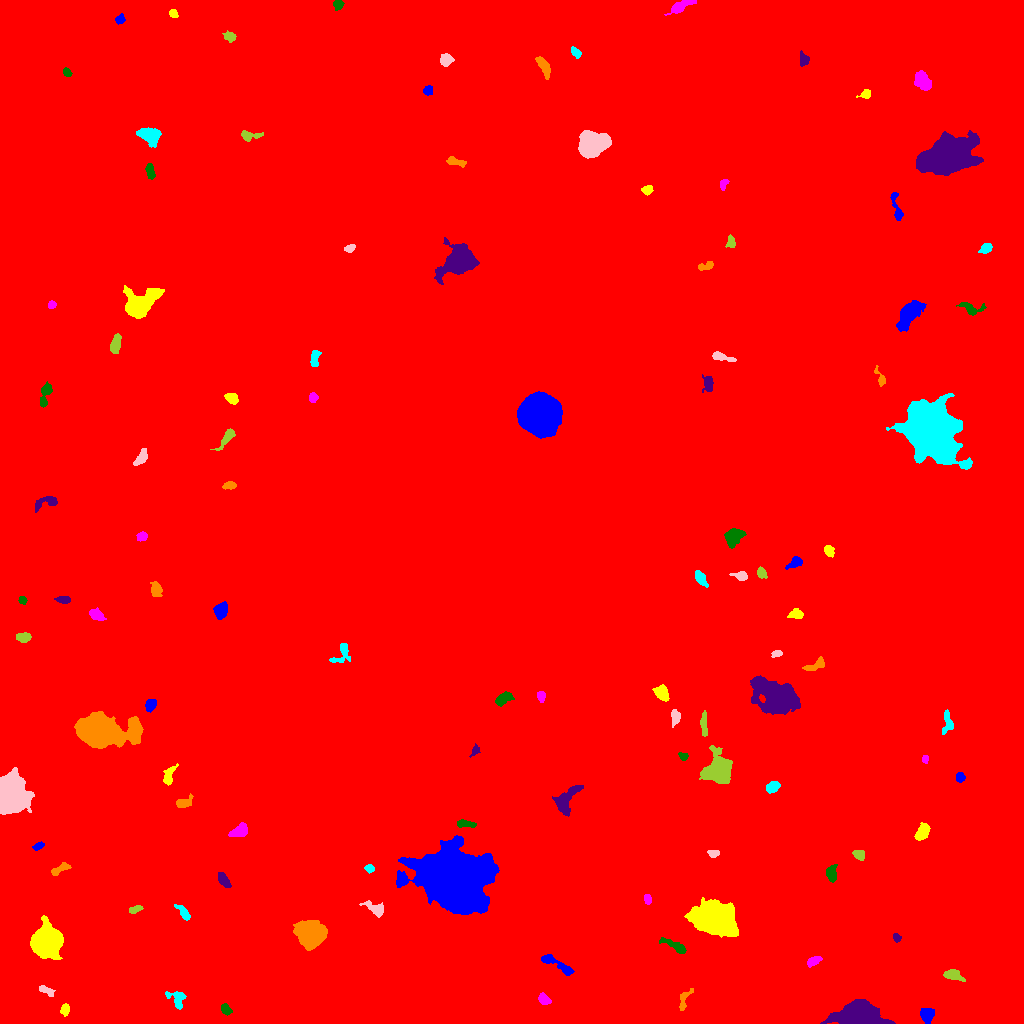

The file beside this chart, header and first rows:
ID, X, Y, A, B, theta, total_flux, mu_max, mu_median, mu_mean, R_fwhm, R_e, R10, R90, x_start, x_end, y_start, y_end, area, greylevel
0, 512.4, 511.7, 308.6, 300.2, 0.8915, 1987553, 15.0, 2.0, 2.245, 87.19, 228.7, 84.45, 381.6, 0, 1023, 0, 1023, 885448, 2.245
1, 926.5, 8.517, 3.627, 3.002, -1.324, 625.0, 7.0, 3.0, 3.324, 5.078, 4.146, 1.596, 6.604, 920, 934, 0, 15, 188, 10.32
2, 64.99, 13.88, 2.809, 1.912, 1.455, 320.0, 7.0, 3.0, 3.265, 3.523, 2.877, 1.128, 4.652, 60, 69, 7, 20, 98, 10.27
3, 544, 24.2, 3.246, 2.231, -0.8258, 236.0, 4.0, 2.0, 1.967, 4.918, 3.385, 1.262, 5.352, 538, 551, 19, 31, 120, 8.967
4, 226, 14.18, 2.944, 2.016, -0.8629, 290.0, 6.0, 3.0, 2.816, 4.37, 3.141, 1.262, 4.787, 221, 232, 8, 20, 103, 11.82
5, 860.6, 7.172, 8.042, 5.079, -0.02601, 32023, 124.0, 14.0, 30.67, 8.078, 7.225, 2.877, 12.37, 820, 895, 0, 24, 1044, 37.67
6, 683.8, 23.84, 6.519, 2.321, 1.218, 272.0, 4.0, 2.0, 1.889, 5.202, 3.7, 1.382, 5.917, 679, 693, 13, 35, 144, 8.889
7, 176.9, 24.16, 5.551, 3.856, -0.9221, 331.0, 4.0, 2.0, 1.631, 6.077, 4.549, 1.596, 6.84, 165, 186, 14, 32, 203, 8.631
8, 46.31, 32.73, 4.43, 1.879, -0.4433, 372.0, 6.0, 3.0, 3.292, 4.983, 3.478, 1.382, 5.262, 39, 55, 27, 38, 113, 9.292
9, 954, 48.07, 5.009, 2.451, -0.3087, 605.0, 7.0, 3.0, 3.361, 4.918, 4.297, 1.693, 6.699, 943, 965, 42, 54, 180, 9.361
10, 249.7, 39.38, 3.602, 3.398, -0.3254, 382.0, 6.0, 2.0, 2.234, 4.652, 3.827, 1.493, 6.18, 241, 257, 32, 47, 171, 9.234
11, 556.9, 59.11, 10.6, 2.285, -0.5346, 890.0, 6.0, 3.0, 3.436, 7.527, 5.293, 2.111, 8.078, 541, 574, 48, 69, 259, 9.436
12, 46.13, 82.37, 6.034, 5.963, 1.104, 20002, 80.0, 13.0, 21.05, 7.878, 7.313, 2.877, 12.5, 30, 63, 64, 108, 950, 28.05
13, 814.2, 62.68, 3.874, 1.883, 0.494, 251.0, 5.0, 2.0, 2.074, 3.432, 3.385, 1.262, 5.262, 807, 822, 56, 67, 121, 9.074
14, 676.0, 76.75, 7.316, 2.077, -0.5101, 368.0, 5.0, 2.0, 1.859, 4.222, 4.146, 1.493, 6.956, 659, 686, 70, 86, 198, 8.859
15, 897.1, 85.37, 1.901, 1.718, 1.467, 163.0, 6.0, 2.0, 2.508, 3.09, 2.257, 0.7979, 3.478, 893, 901, 81, 90, 65, 12.51
16, 309.9, 89.88, 5.865, 5.397, -0.2157, 14356, 65.0, 13.0, 18.96, 7.247, 6.91, 2.706, 11.83, 293, 327, 73, 103, 757, 24.96
17, 183.6, 110.7, 4.851, 1.827, -0.8684, 297.0, 5.0, 2.0, 2.168, 4.029, 3.568, 1.262, 5.557, 174, 190, 103, 119, 137, 9.168
18, 375.8, 114.5, 5.266, 2.657, -0.4839, 581.0, 7.0, 3.0, 2.934, 4.514, 4.107, 1.596, 6.628, 359, 383, 106, 123, 198, 9.934
19, 134.3, 113.9, 3.429, 1.666, 0.3422, 206.0, 6.0, 2.0, 2.264, 3.29, 2.877, 0.9772, 4.618, 129, 143, 110, 118, 91, 9.264
20, 628.8, 119.0, 2.422, 1.224, 0.6004, 168.0, 8.0, 3.0, 3.055, 2.459, 2.111, 0.7979, 3.478, 624, 633, 116, 123, 55, 10.05
21, 454.4, 143.1, 13.24, 11.5, -0.3336, 151442, 203.0, 11.0, 32.6, 11.56, 13.43, 4.983, 26.12, 396, 499, 109, 188, 4646, 38.6
22, 714.7, 105.4, 8.501, 6.537, -0.2862, 35292, 102.0, 14.0, 24.49, 8.795, 8.831, 3.432, 15.83, 684, 738, 86, 126, 1441, 30.49
23, 647.5, 124.1, 2.456, 1.676, -1.362, 183.0, 5.0, 2.0, 2.473, 3.338, 2.585, 0.9772, 3.949, 644, 651, 119, 129, 74, 9.473
24, 831.2, 149.7, 3.991, 2.593, -1.413, 510.0, 6.0, 3.0, 3.188, 5.352, 3.909, 1.596, 6.05, 826, 837, 141, 159, 160, 10.19
25, 224.2, 143, 4.778, 1.954, -0.9623, 277.0, 4.0, 2.0, 1.884, 5.47, 3.868, 1.382, 5.944, 218, 231, 136, 151, 147, 8.884
26, 59.35, 154.1, 5.319, 1.798, 0.4732, 343.0, 7.0, 2.0, 2.45, 3.192, 3.478, 1.262, 5.642, 51, 71, 148, 161, 140, 9.45
27, 369.5, 154.9, 2.08, 1.905, -0.6125, 181.0, 6.0, 2.0, 2.479, 3.141, 2.459, 0.9772, 3.949, 364, 374, 150, 159, 73, 9.479
28, 713.3, 170, 2.814, 1.771, -0.04756, 191.0, 5.0, 2.0, 2.329, 3.29, 2.764, 0.9772, 4.37, 707, 719, 166, 173, 82, 9.329
29, 859.3, 168.7, 2.837, 2.345, -0.5555, 346.0, 5.0, 4.0, 3.117, 4.583, 3.29, 1.382, 4.983, 852, 864, 163, 173, 111, 10.12
30, 925.7, 171.5, 2.327, 2.045, 0.06073, 257.0, 6.0, 3.0, 3.024, 4.146, 2.877, 1.128, 4.37, 921, 931, 167, 176, 85, 10.02
31, 38.14, 177.5, 2.661, 1.617, 0.5074, 197.0, 7.0, 2.0, 2.558, 2.459, 2.523, 0.7979, 4.184, 32, 44, 173, 182, 77, 9.558
32, 922.3, 191.2, 4.332, 2.562, 1.038, 999.0, 11.0, 5.0, 5.045, 5.293, 4.222, 1.693, 6.555, 914, 930, 183, 201, 198, 12.05
33, 239.4, 192.6, 4.568, 2.655, 0.4532, 653.0, 8.0, 3.0, 3.265, 5.382, 4.297, 1.693, 6.723, 228, 247, 187, 201, 200, 10.27
34, 465.3, 199.5, 4.857, 1.56, -0.08945, 204.0, 4.0, 1.0, 1.594, 4.478, 3.241, 1.262, 5.202, 457, 476, 196, 204, 128, 9.594
35, 566.6, 224.8, 9.449, 4.098, 0.8329, 1721, 11.0, 4.0, 4.357, 6.077, 5.997, 2.326, 9.69, 552, 583, 207, 238, 395, 10.36
36, 183.2, 220.5, 4.269, 2.215, 0.231, 341.0, 5.0, 2.0, 2.304, 4.549, 3.568, 1.382, 5.499, 176, 193, 216, 230, 148, 10.3
37, 772.5, 236.5, 3.311, 2.26, 0.5222, 497.0, 7.0, 3.0, 3.525, 4.618, 3.478, 1.493, 5.528, 766, 780, 230, 242, 141, 10.52
38, 9.411, 228.1, 8.353, 6.126, 1.514, 16017, 51.0, 9.0, 14.12, 8.704, 8.33, 3.29, 14.13, 0, 34, 209, 256, 1134, 21.12
39, 718.3, 254.7, 7.542, 6.497, 1.158, 6555, 24.0, 8.0, 8.87, 8.292, 7.919, 3.038, 13.04, 699, 732, 240, 278, 739, 13.87
40, 623.2, 247.5, 2.788, 1.745, 0.898, 288.0, 8.0, 3.0, 3.165, 3.432, 2.821, 0.9772, 4.442, 618, 629, 242, 253, 91, 10.16
41, 960.3, 245.7, 2.366, 2.038, 1.318, 299.0, 8.0, 3.0, 3.477, 3.523, 2.764, 0.9772, 4.406, 956, 965, 241, 251, 86, 10.48
42, 168.9, 248, 5.566, 2.373, 1.219, 520.0, 7.0, 3.0, 3.133, 4.406, 4.068, 1.596, 6.358, 163, 178, 238, 260, 166, 10.13
43, 925.1, 264.5, 1.92, 1.547, 1.53, 284.0, 11.0, 5.0, 5.358, 2.877, 2.185, 0.7979, 3.478, 922, 928, 260, 268, 53, 12.36
44, 683.4, 266.9, 2.206, 1.816, -0.3313, 191.0, 6.0, 3.0, 2.768, 3.568, 2.459, 0.9772, 3.785, 678, 688, 263, 271, 69, 9.768
45, 475.1, 273, 3.038, 1.843, 1.054, 238.0, 7.0, 3.0, 3.091, 2.646, 2.821, 0.9772, 4.406, 469, 480, 266, 280, 77, 9.091
46, 100.2, 292.5, 11.28, 6.614, -0.08638, 38974, 107.0, 11.0, 22.79, 8.849, 9.062, 3.478, 17.08, 74, 143, 275, 312, 1710, 28.79
47, 947.4, 300.4, 5.867, 2.54, 1.523, 307.0, 5.0, 2.0, 1.806, 3.241, 3.949, 1.382, 6.433, 942, 953, 289, 314, 170, 8.806
48, 675.3, 306.3, 3.737, 2.05, 1.477, 476.0, 8.0, 3.5, 3.662, 4.549, 3.523, 1.382, 5.441, 671, 680, 296, 314, 130, 10.66
49, 703.9, 299.5, 6.706, 1.651, -1.545, 410.0, 4.0, 3.0, 2.77, 6.676, 4.146, 1.784, 6.232, 700, 707, 287, 313, 148, 9.77
50, 173.8, 317.7, 3.587, 1.799, 0.8535, 342.0, 7.0, 3.0, 3.196, 3.827, 3.192, 1.262, 4.983, 168, 180, 312, 324, 107, 10.2
51, 150.8, 318.4, 3.149, 2.318, 0.9907, 329.0, 6.0, 3.0, 2.611, 4.583, 3.478, 1.262, 5.382, 145, 156, 311, 324, 126, 9.611
52, 661.4, 330.6, 4.056, 2.817, -0.8932, 822.0, 10.0, 4.0, 4.281, 5.109, 4.184, 1.596, 6.628, 652, 669, 322, 339, 192, 12.28
53, 541.2, 327.0, 2.645, 1.819, -1.525, 313.0, 8.0, 3.0, 3.64, 3.656, 2.764, 0.9772, 4.37, 537, 545, 321, 332, 86, 19.64
54, 502.9, 324.7, 4.009, 2.19, 0.5061, 514.0, 8.0, 2.5, 2.888, 4.406, 3.613, 1.382, 5.917, 495, 514, 317, 332, 178, 16.89
55, 777.5, 326.3, 12.46, 7.468, -0.3978, 9979, 21.0, 6.0, 7.458, 9.491, 10.95, 4.068, 18.04, 750, 800, 309, 348, 1338, 12.46
56, 817.1, 359, 5.755, 2.377, 0.426, 338.0, 6.0, 2.0, 2.074, 3.909, 3.568, 1.262, 6.155, 802, 824, 353, 367, 163, 9.074
57, 342.3, 371.5, 6.145, 3.602, 1.104, 506.0, 8.0, 2.0, 2.543, 3.868, 3.909, 1.493, 6.699, 329, 350, 361, 380, 199, 11.54
58, 776.7, 369.8, 2.746, 1.597, 0.2029, 257.0, 6.0, 4.0, 3.62, 3.909, 2.706, 1.128, 4.107, 771, 782, 366, 373, 71, 9.62
59, 23.24, 386.1, 3.69, 2.234, 0.01325, 499.0, 7.0, 4.0, 3.752, 4.787, 3.742, 1.493, 5.642, 16, 31, 381, 391, 133, 12.75
... 65 more rows
